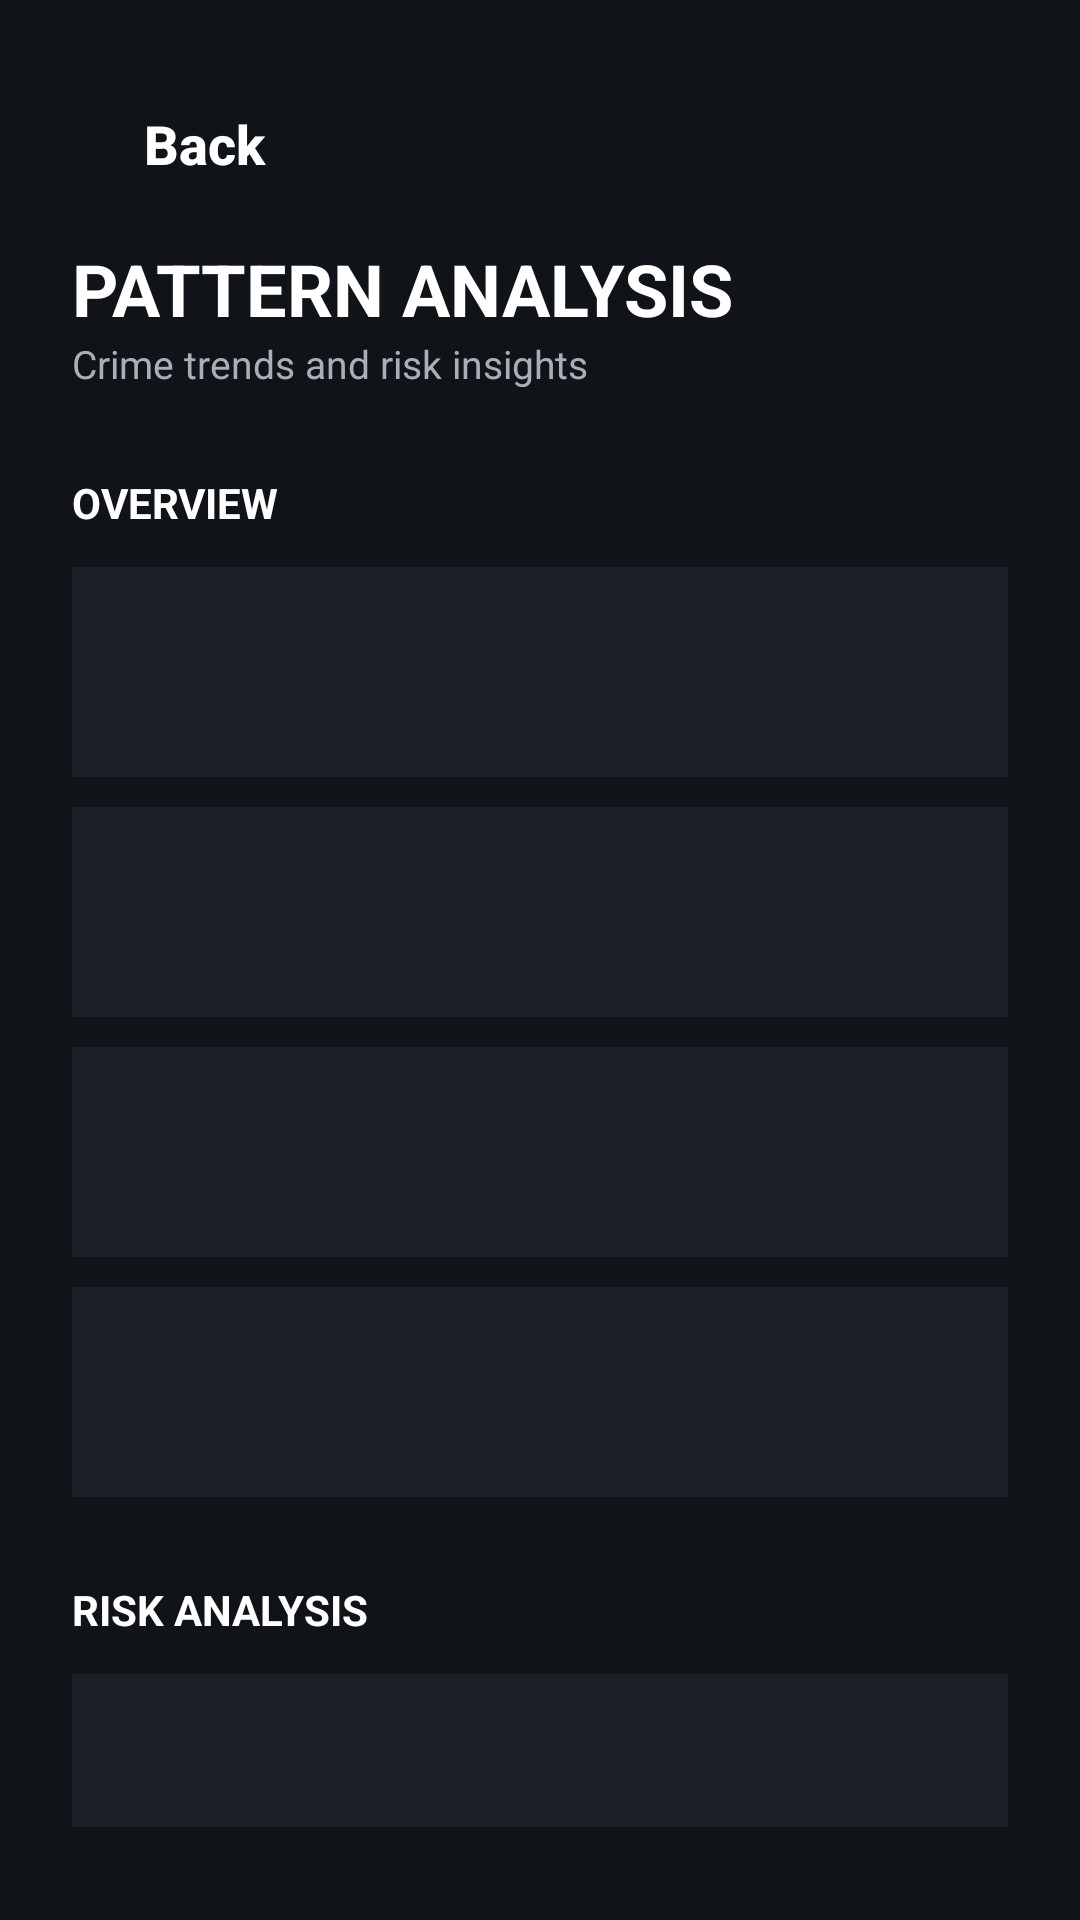

Write the Android layout XML for this screen, with the resource values it uses.
<!-- AndroidManifest.xml: application theme Theme.Crimeshield -->
<!-- res/layout/activity_analysis.xml -->
<?xml version="1.0" encoding="utf-8"?>
<ScrollView xmlns:android="http://schemas.android.com/apk/res/android"
    android:layout_width="match_parent"
    android:layout_height="match_parent"
    android:background="#101318"
    android:fitsSystemWindows="true">

    <LinearLayout
        android:layout_width="match_parent"
        android:layout_height="wrap_content"
        android:orientation="vertical"
        android:padding="24dp">

        <Button
            android:id="@+id/btnBack"
            android:layout_width="wrap_content"
            android:layout_height="48dp"
            android:background="@android:color/transparent"
            android:drawableStart="@drawable/ic_arrow_back"
            android:drawablePadding="8dp"
            android:text="Back"
            android:textColor="#FFFFFF"
            android:textSize="18sp"
            android:textStyle="bold"
            android:textAllCaps="false"
            android:contentDescription="Back"/>

        <TextView
            android:layout_width="wrap_content"
            android:layout_height="wrap_content"
            android:text="PATTERN ANALYSIS"
            android:textColor="#FFFFFF"
            android:textSize="24sp"
            android:textStyle="bold"
            android:layout_marginTop="8dp"/>

        <TextView
            android:layout_width="wrap_content"
            android:layout_height="wrap_content"
            android:text="Crime trends and risk insights"
            android:textColor="#A9AFB8"
            android:textSize="13sp"/>

        <TextView
            android:layout_width="wrap_content"
            android:layout_height="wrap_content"
            android:text="OVERVIEW"
            android:textColor="#FFFFFF"
            android:textStyle="bold"
            android:textSize="14sp"
            android:layout_marginTop="28dp"/>

        <TextView
            android:id="@+id/tvTotal"
            android:layout_width="match_parent"
            android:layout_height="70dp"
            android:layout_marginTop="12dp"
            android:padding="16dp"
            android:gravity="center_vertical"
            android:background="#1B2028"
            android:textColor="#FFFFFF"
            android:textSize="16sp"/>

        <TextView
            android:id="@+id/tvHighRisk"
            android:layout_width="match_parent"
            android:layout_height="70dp"
            android:layout_marginTop="10dp"
            android:padding="16dp"
            android:gravity="center_vertical"
            android:background="#1B2028"
            android:textColor="#FFFFFF"
            android:textSize="16sp"/>

        <TextView
            android:id="@+id/tvCrime"
            android:layout_width="match_parent"
            android:layout_height="70dp"
            android:layout_marginTop="10dp"
            android:padding="16dp"
            android:gravity="center_vertical"
            android:background="#1B2028"
            android:textColor="#FFFFFF"
            android:textSize="16sp"/>

        <TextView
            android:id="@+id/tvArea"
            android:layout_width="match_parent"
            android:layout_height="70dp"
            android:layout_marginTop="10dp"
            android:padding="16dp"
            android:gravity="center_vertical"
            android:background="#1B2028"
            android:textColor="#FFFFFF"
            android:textSize="16sp"/>

        <TextView
            android:layout_width="wrap_content"
            android:layout_height="wrap_content"
            android:text="RISK ANALYSIS"
            android:textColor="#FFFFFF"
            android:textStyle="bold"
            android:textSize="14sp"
            android:layout_marginTop="28dp"/>

        <TextView
            android:id="@+id/tvAnalysis"
            android:layout_width="match_parent"
            android:layout_height="wrap_content"
            android:layout_marginTop="12dp"
            android:padding="16dp"
            android:background="#1B2028"
            android:textColor="#FFFFFF"
            android:textSize="14sp"
            android:lineSpacingExtra="8dp"/>

    </LinearLayout>

</ScrollView>
<!-- resources referenced by this layout -->
<resources>
  <style name="Theme.Crimeshield" parent="Base.Theme.Crimeshield" />
  <style name="Base.Theme.Crimeshield" parent="Theme.Material3.DayNight.NoActionBar">
  
          <item name="colorPrimary">
              @color/accent_blue
          </item>
  
          <item name="android:windowBackground">
              @color/bg_dark
          </item>
  
          <item name="android:statusBarColor">
              @color/bg_dark
          </item>
  
      </style>
  <color name="accent_blue">
          #3F51B5
      </color>
  <color name="bg_dark">
          #101318
      </color>
</resources>
